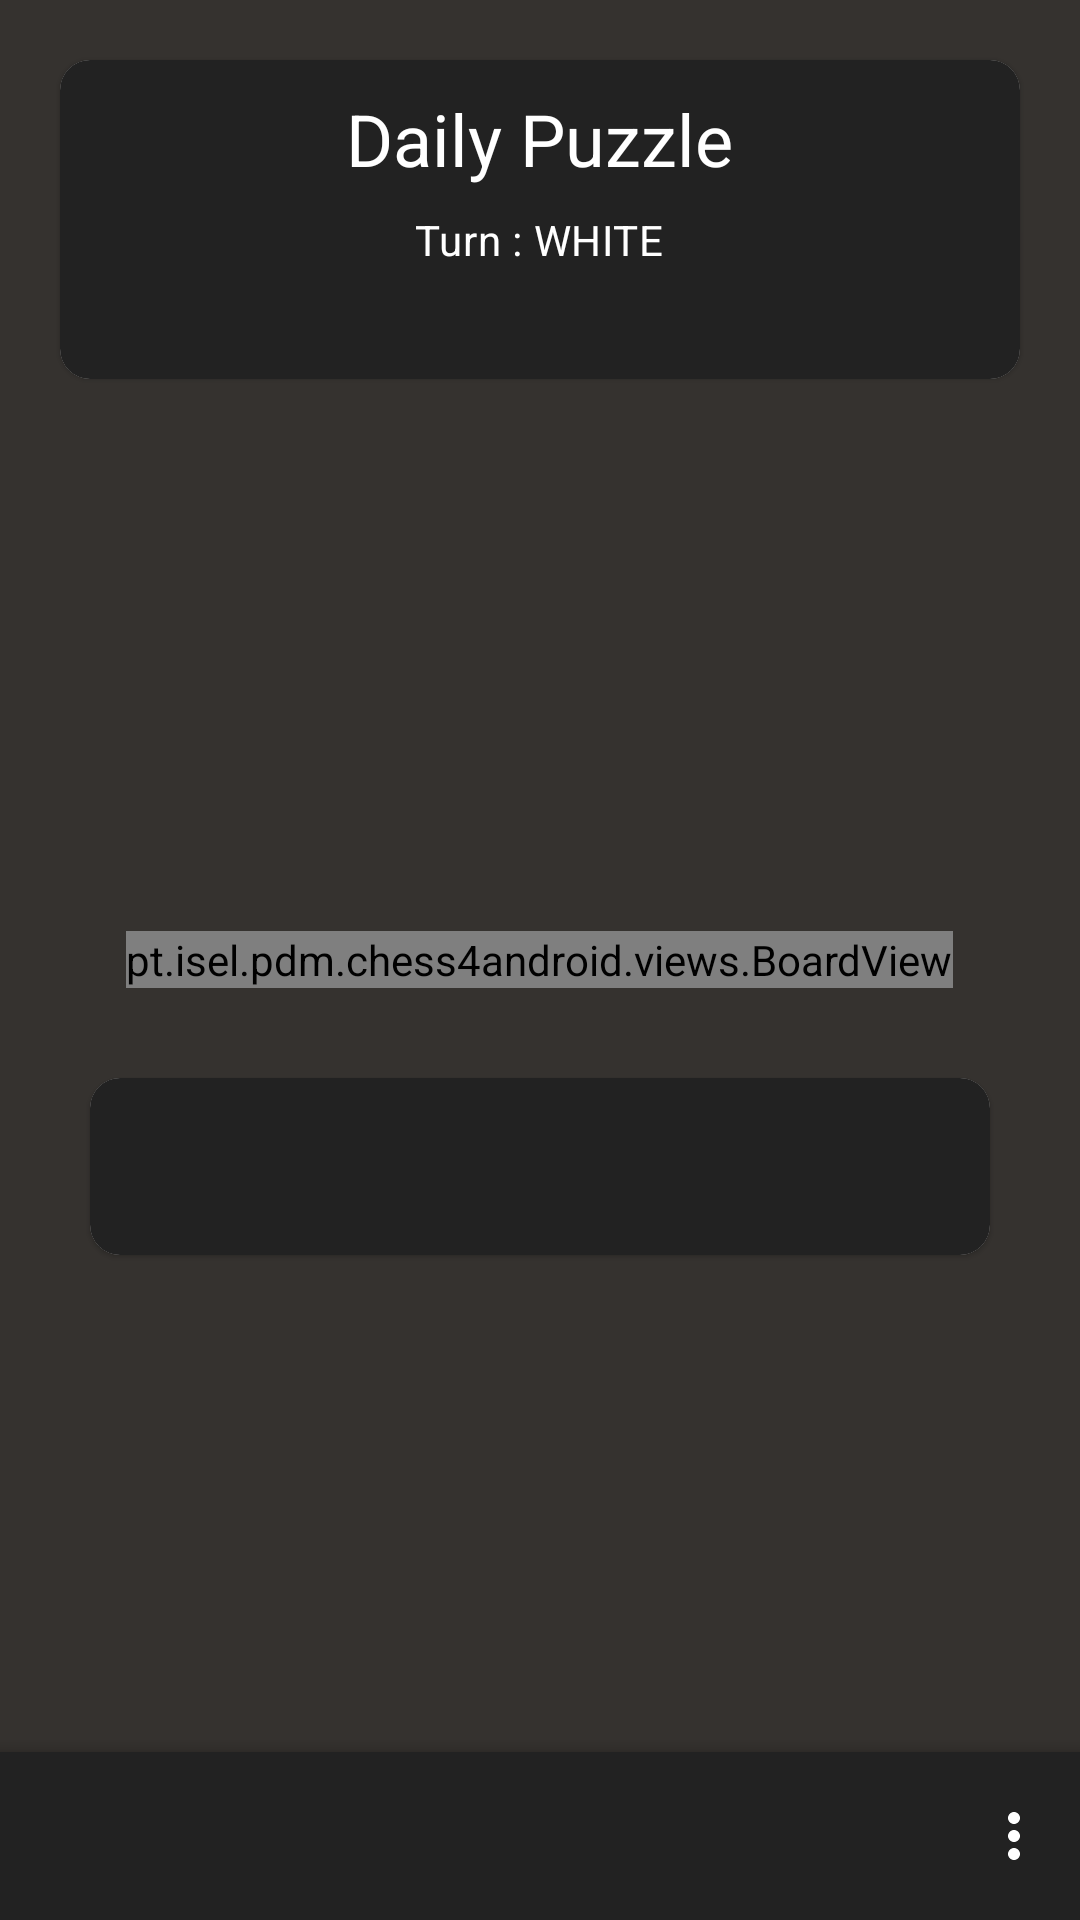

Reconstruct the res/layout file that produces this screen, plus the resources it refers to.
<!-- AndroidManifest.xml: application theme Theme.Chess4Android -->
<!-- res/layout/activity_main.xml -->
<?xml version="1.0" encoding="utf-8"?>
<androidx.constraintlayout.widget.ConstraintLayout xmlns:android="http://schemas.android.com/apk/res/android"
    xmlns:tools="http://schemas.android.com/tools"
    android:layout_width="match_parent"
    android:layout_height="match_parent"
    android:background="@color/chess_board_bk"
    tools:context=".puzzle.MainActivity">


    <RelativeLayout
        android:layout_width="match_parent"
        android:layout_height="match_parent"
        android:layout_marginTop="0dp"
        android:gravity="center_horizontal"
        android:orientation="vertical">

        <pt.isel.pdm.chess4android.views.BoardView
            android:id="@+id/boardView"
            android:layout_width="wrap_content"
            android:layout_height="wrap_content"
            android:layout_centerInParent="true" />


        <com.google.android.material.card.MaterialCardView
            style="@style/MyCardView"
            android:id="@+id/card"
            android:layout_width="match_parent"
            android:layout_height="wrap_content"
            android:layout_margin="20sp">

            <LinearLayout
                android:layout_width="match_parent"
                android:layout_height="wrap_content"
                android:orientation="vertical"
                android:background="@color/dark_grey"
                android:padding="10dp">

                <TextView
                    android:id="@+id/cardTitle"
                    android:layout_width="wrap_content"
                    android:layout_height="wrap_content"
                    android:layout_gravity="center"
                    android:textColor="@color/white"
                    android:text="@string/daily_puzzle"
                    android:textAppearance="?attr/textAppearanceHeadline5" />

                <TextView
                    android:id="@+id/turnText"
                    android:layout_width="wrap_content"
                    android:layout_height="wrap_content"
                    android:layout_marginTop="8dp"
                    android:layout_gravity="center"
                    android:text="@string/turn_text"
                    android:textAppearance="?attr/textAppearanceBody2"
                    android:textColor="@color/white" />

                <TextView
                    android:id="@+id/solution_text"
                    android:layout_width="wrap_content"
                    android:layout_height="wrap_content"
                    android:layout_marginTop="8dp"
                    android:layout_gravity="center"
                    android:text=""
                    android:textAppearance="?attr/textAppearanceBody2"
                    android:textColor="?android:attr/textColorSecondary" />
            </LinearLayout>


        </com.google.android.material.card.MaterialCardView>





        <com.google.android.material.card.MaterialCardView
            style="@style/MyCardView"
            android:id="@+id/moveInfo"
            android:layout_width="match_parent"
            android:layout_height="wrap_content"
            android:layout_below="@id/boardView"
            android:layout_margin="30sp"
            android:background="@color/chess_board_bk"
            >

            <LinearLayout
                android:layout_width="match_parent"
                android:layout_height="wrap_content"
                android:orientation="vertical"
                android:background="@color/dark_grey"
                android:padding="16dp">




                <TextView
                    android:id="@+id/moveInfoText"
                    android:layout_width="wrap_content"
                    android:layout_height="wrap_content"
                    android:layout_gravity="center"
                    android:backgroundTintMode="screen"
                    android:textColor="@color/white"
                    android:textSize="20sp"

                    />
            </LinearLayout>



        </com.google.android.material.card.MaterialCardView>

    </RelativeLayout>


    <androidx.constraintlayout.widget.ConstraintLayout xmlns:app="http://schemas.android.com/apk/res-auto"
        android:layout_width="match_parent"
        android:layout_height="match_parent">



        <androidx.coordinatorlayout.widget.CoordinatorLayout
        android:layout_width="match_parent"
        android:layout_height="match_parent">


        <com.google.android.material.bottomappbar.BottomAppBar
            android:id="@+id/bottomAppBar"
            android:layout_width="match_parent"
            android:layout_height="wrap_content"
            android:layout_gravity="bottom"
            style="@style/Widget.MaterialComponents.BottomAppBar.Colored"
            app:menu="@menu/bottom_navigation_menu"
            android:backgroundTint="@color/dark_grey"
            />

        <com.google.android.material.floatingactionbutton.FloatingActionButton
            android:id="@+id/rotateButton"
            android:layout_width="wrap_content"
            android:layout_height="wrap_content"
            app:srcCompat="@drawable/ic_rotate_option_svgrepo_com"
            app:layout_anchor="@id/bottomAppBar"
            app:backgroundTint="@color/chess_board_white"
            android:visibility="gone"
            android:contentDescription="TODO" />

    </androidx.coordinatorlayout.widget.CoordinatorLayout>
    </androidx.constraintlayout.widget.ConstraintLayout>




</androidx.constraintlayout.widget.ConstraintLayout>
<!-- resources referenced by this layout -->
<resources>
  <color name="chess_board_bk">#35322F</color>
  <color name="chess_board_white">#ebebd0</color>
  <color name="dark_grey">#222222</color>
  <color name="white">#FFFFFFFF</color>
  <!-- drawable ic_rotate_option_svgrepo_com (drawable) -->
  <vector xmlns:android="http://schemas.android.com/apk/res/android"
      android:width="214.367dp"
      android:height="214.367dp"
      android:viewportWidth="214.367"
      android:viewportHeight="214.367">
    <path
        android:fillColor="#FF000000"
        android:pathData="M202.403,95.22c0,46.312 -33.237,85.002 -77.109,93.484v25.663l-69.76,-40l69.76,-40v23.494c27.176,-7.87 47.109,-32.964 47.109,-62.642c0,-35.962 -29.258,-65.22 -65.22,-65.22s-65.22,29.258 -65.22,65.22c0,9.686 2.068,19.001 6.148,27.688l-27.154,12.754c-5.968,-12.707 -8.994,-26.313 -8.994,-40.441C11.964,42.716 54.68,0 107.184,0S202.403,42.716 202.403,95.22z"/>
  </vector>
  <string name="daily_puzzle">Daily Puzzle</string>
  <string name="turn_text">Turn : WHITE</string>
  <style name="MyCardView" parent="@style/Widget.MaterialComponents.CardView">
          <item name="shapeAppearanceOverlay">@style/ShapeAppearanceOverlay.MaterialCardView.Cut</item>
      </style>
  <style name="Theme.Chess4Android" parent="Theme.MaterialComponents.DayNight.NoActionBar">
          
          <item name="colorPrimary">@color/black</item>
          <item name="colorPrimaryVariant">@color/purple_700</item>
          <item name="colorOnPrimary">@color/white</item>
          
          <item name="colorSecondary">@color/teal_200</item>
          <item name="colorSecondaryVariant">@color/teal_700</item>
          <item name="colorOnSecondary">@color/black</item>
          
          <item name="android:statusBarColor" tools:targetApi="l">?attr/colorPrimaryVariant</item>
          
      </style>
  <style name="ShapeAppearanceOverlay.MaterialCardView.Cut" parent="">
          <item name="cornerFamily">rounded</item>
          <item name="cornerSizeTopRight">10dp</item>
          <item name="cornerSizeTopLeft">10dp</item>
          <item name="cornerSizeBottomRight">10dp</item>
          <item name="cornerSizeBottomLeft">10dp</item>
          <item name="colorAccent">@color/white</item>
      </style>
  <color name="black">#FF000000</color>
  <color name="purple_700">#FF3700B3</color>
  <color name="teal_200">#FF03DAC5</color>
  <color name="teal_700">#FF018786</color>
</resources>
